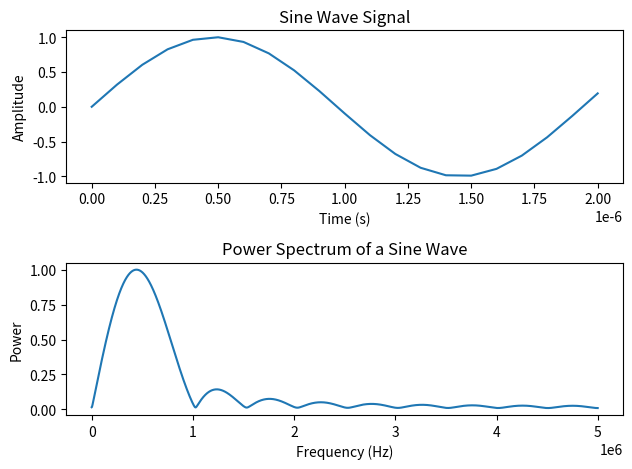

The matplotlib source for this figure:
import numpy as np
import matplotlib.pyplot as plt

# Constants
index = 257698 * 2 # Hz
Fs = 10e6  # Sampling frequency Hz
f = index  # Frequency of the sinus wave (proportional to the index)
t = np.arange(0, 1 / f + 1 / Fs, 1 / Fs)  # Time vector
a = 1  # Amplitude
pfi = 0  # Phase offset
nfft = int(Fs)

x = a * np.sin(2 * np.pi * t * f + pfi)

# FFT
X = np.fft.fft(x, nfft)
X = X[:nfft // 2]
mx = np.abs(X) / np.max(np.abs(X))
frequencies = np.linspace(0, Fs / 2, nfft // 2)

# Generate the plot, title, and labels
plt.subplot(2, 1, 1)
plt.plot(t, x)
plt.title('Sine Wave Signal')
plt.xlabel('Time (s)')
plt.ylabel('Amplitude')

plt.subplot(2, 1, 2)
plt.plot(frequencies, mx)
plt.title('Power Spectrum of a Sine Wave')
plt.xlabel('Frequency (Hz)')
plt.ylabel('Power')

plt.tight_layout()
plt.show()
